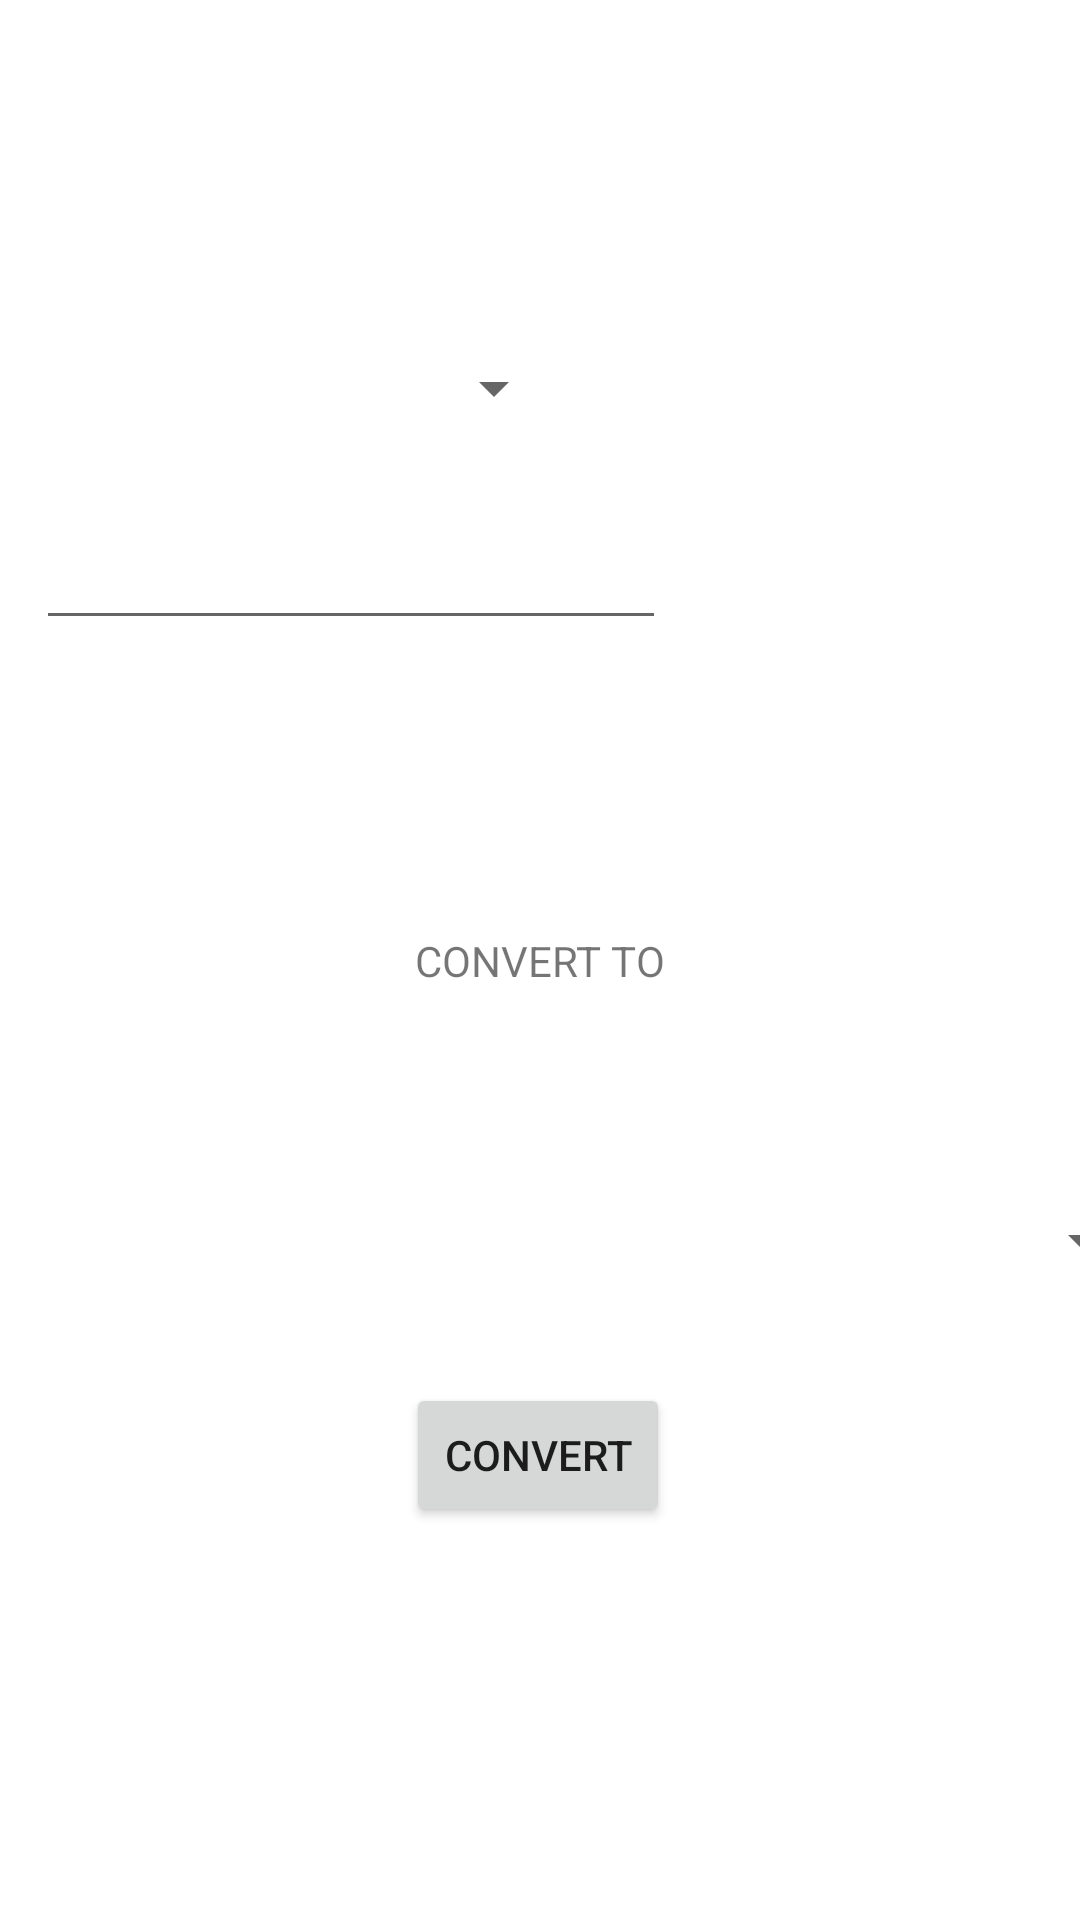

Write the Android layout XML for this screen, with the resource values it uses.
<!-- AndroidManifest.xml: application theme Theme.UnitConverterAndroid -->
<!-- res/layout/activity_main.xml -->
<?xml version="1.0" encoding="utf-8"?>
<androidx.constraintlayout.widget.ConstraintLayout xmlns:android="http://schemas.android.com/apk/res/android"
    xmlns:app="http://schemas.android.com/apk/res-auto"
    xmlns:tools="http://schemas.android.com/tools"
    android:layout_width="match_parent"
    android:layout_height="match_parent"
    tools:context=".MainActivity">

    <EditText
        android:id="@+id/convertFromValue"
        android:layout_width="wrap_content"
        android:layout_height="wrap_content"
        android:ems="10"
        android:inputType="numberDecimal"
        app:layout_constraintBottom_toBottomOf="parent"
        app:layout_constraintEnd_toEndOf="parent"
        app:layout_constraintHorizontal_bias="0.079"
        app:layout_constraintStart_toStartOf="parent"
        app:layout_constraintTop_toBottomOf="@+id/convertFromSpinner"
        app:layout_constraintVertical_bias="0.064" />

    <Spinner
        android:id="@+id/convertFromSpinner"
        android:layout_width="176dp"
        android:layout_height="27dp"
        android:layout_marginTop="116dp"
        app:layout_constraintEnd_toEndOf="parent"
        app:layout_constraintHorizontal_bias="0.068"
        app:layout_constraintStart_toStartOf="parent"
        app:layout_constraintTop_toTopOf="parent" />

    <TextView
        android:id="@+id/textView"
        android:layout_width="wrap_content"
        android:layout_height="wrap_content"
        android:text="@string/textConvert"
        app:layout_constraintBottom_toBottomOf="parent"
        app:layout_constraintEnd_toEndOf="parent"
        app:layout_constraintStart_toStartOf="parent"
        app:layout_constraintTop_toTopOf="parent" />

    <Spinner
        android:id="@+id/convertToSpinner"
        android:layout_width="409dp"
        android:layout_height="wrap_content"
        android:layout_marginTop="72dp"
        app:layout_constraintEnd_toEndOf="parent"
        app:layout_constraintStart_toStartOf="parent"
        app:layout_constraintTop_toBottomOf="@+id/textView" />

    <Button
        android:id="@+id/button"
        android:layout_width="wrap_content"
        android:layout_height="wrap_content"
        android:onClick="convert"
        android:text="@string/button"
        app:layout_constraintBottom_toBottomOf="parent"
        app:layout_constraintEnd_toEndOf="parent"
        app:layout_constraintHorizontal_bias="0.498"
        app:layout_constraintStart_toStartOf="parent"
        app:layout_constraintTop_toBottomOf="@+id/convertToSpinner"
        app:layout_constraintVertical_bias="0.213" />

    <TextView
        android:id="@+id/textView2"
        android:layout_width="wrap_content"
        android:layout_height="wrap_content"
        app:layout_constraintBottom_toBottomOf="parent"
        app:layout_constraintEnd_toEndOf="parent"
        app:layout_constraintStart_toStartOf="parent"
        app:layout_constraintTop_toBottomOf="@+id/button" />

</androidx.constraintlayout.widget.ConstraintLayout>
<!-- resources referenced by this layout -->
<resources>
  <string name="button">CONVERT</string>
  <string name="textConvert">CONVERT TO</string>
  <style name="Theme.UnitConverterAndroid" parent="Theme.MaterialComponents.DayNight.DarkActionBar">
          
          <item name="colorPrimary">@color/purple_500</item>
          <item name="colorPrimaryVariant">@color/purple_700</item>
          <item name="colorOnPrimary">@color/white</item>
          
          <item name="colorSecondary">@color/teal_200</item>
          <item name="colorSecondaryVariant">@color/teal_700</item>
          <item name="colorOnSecondary">@color/black</item>
          
          <item name="android:statusBarColor" tools:targetApi="l">?attr/colorPrimaryVariant</item>
          
      </style>
  <!-- not gathered from this repository: default colours our renderer supplied (Android Studio template values) -->
  <color name="purple_500">#FF6200EE</color>
  <color name="purple_700">#FF3700B3</color>
  <color name="teal_200">#FF03DAC5</color>
  <color name="teal_700">#FF018786</color>
  <color name="black">#FF000000</color>
  <color name="white">#FFFFFFFF</color>
</resources>
